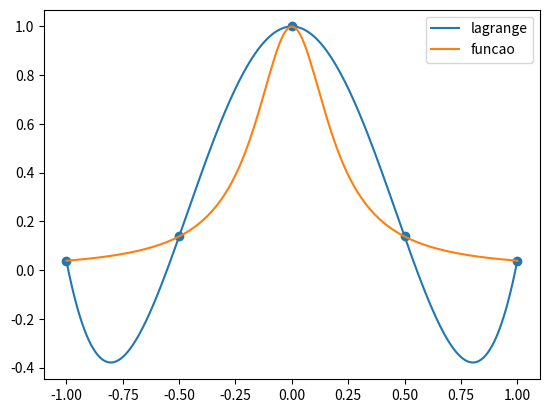

This chart was generated by the following Python code:
def lagrange(x,y):
    # a eq do polinomio de lagrange
    n = len(x)
    if n == len(y):
        eq=''
        for k in range(n):
            numer = '*'.join([f'(x-{xi:+})' for  i,xi in enumerate(x) if i !=k ])
            denom = '*'.join([f'({x[k]}{-xi:+})'for  i,xi in enumerate(x) if i !=k ])
            eq += f'{y[k]:+}*({numer})/({denom})'
        return eq
    else:
        raise TypeError('O numero de coordenadas x é diferentes do numero de coordenadas em y')


if __name__ == '__main__':

    x = [1,2,3] # coordenadas x do ponto
    y = [2,5,1] # coordenadas y do ponto

    eq = lagrange(x,y)

    def subs(x):
        return eval(eq)
    
   


    #fenomeno de Runge

    def f(x):
        return 1 / (1 + 25 * x ** 2)

    num =5 #quantidade de pontos

    x2 = [-1 + (2/(num-1)) * i for i in range(num)]
    y2 = [f(i) for i in x2]

    eq2 = lagrange(x2,y2)

    #subs

    def subs(x):
        return eval(eq2)
        
    print('p(x) =',eq2)
    print(subs(1))

    print(x2)
    print(y2)


    # vamos plotar os graficos

    from matplotlib import pyplot as  plt  # pip3 install matplotlib 
    import numpy as np

    t= np.linspace(-1,1,200)

    plt.plot(t,subs(t),label='lagrange')
    plt.plot(t,f(t),label='funcao')
    plt.scatter(x2,y2)
    plt.legend()

    plt.savefig('lagrange.png')
    
